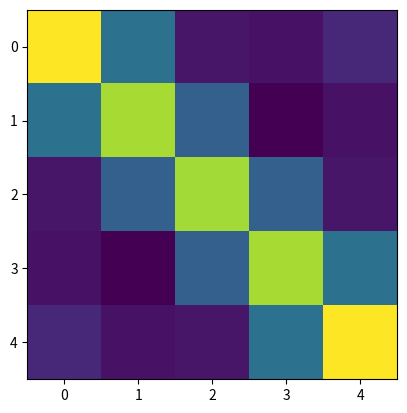

The matplotlib source for this figure:
# -*- coding: utf-8 -*-
"""
Kernel Partial Least Squares Regression in Python.
"""

import numpy as np
import matplotlib.pylab as plt

def make_kernel(X,kernel):
    n=X.shape[0]
    
    if kernel=='poly2':
        K=(X.dot(X.T)+np.ones([n,n]))**2
    
    if kernel=='poly3':
        K=(X.dot(X.T)+np.ones([n,n]))**3
       
    if kernel=='rbf':
        Kd=np.diag(X.dot(X.T))
        K1=np.tile(Kd,(n,1))
        K2=K1.T
        K3=K1-2*X.dot(X.T)+K2
        
        # gamma
        gamma=np.median(K3.reshape(n**2))

        K=np.exp(-K3/gamma)
        
    return K
        
def center_kernel(K):
    n=K.shape[0]
    
    H=np.identity(n)-np.ones([n,n])/n
    K=H.dot(K).dot(H)
    
    return K
    
X=np.arange(10).reshape(5,2)
K=make_kernel(X,'rbf')
K=center_kernel(K)
plt.imshow(K)